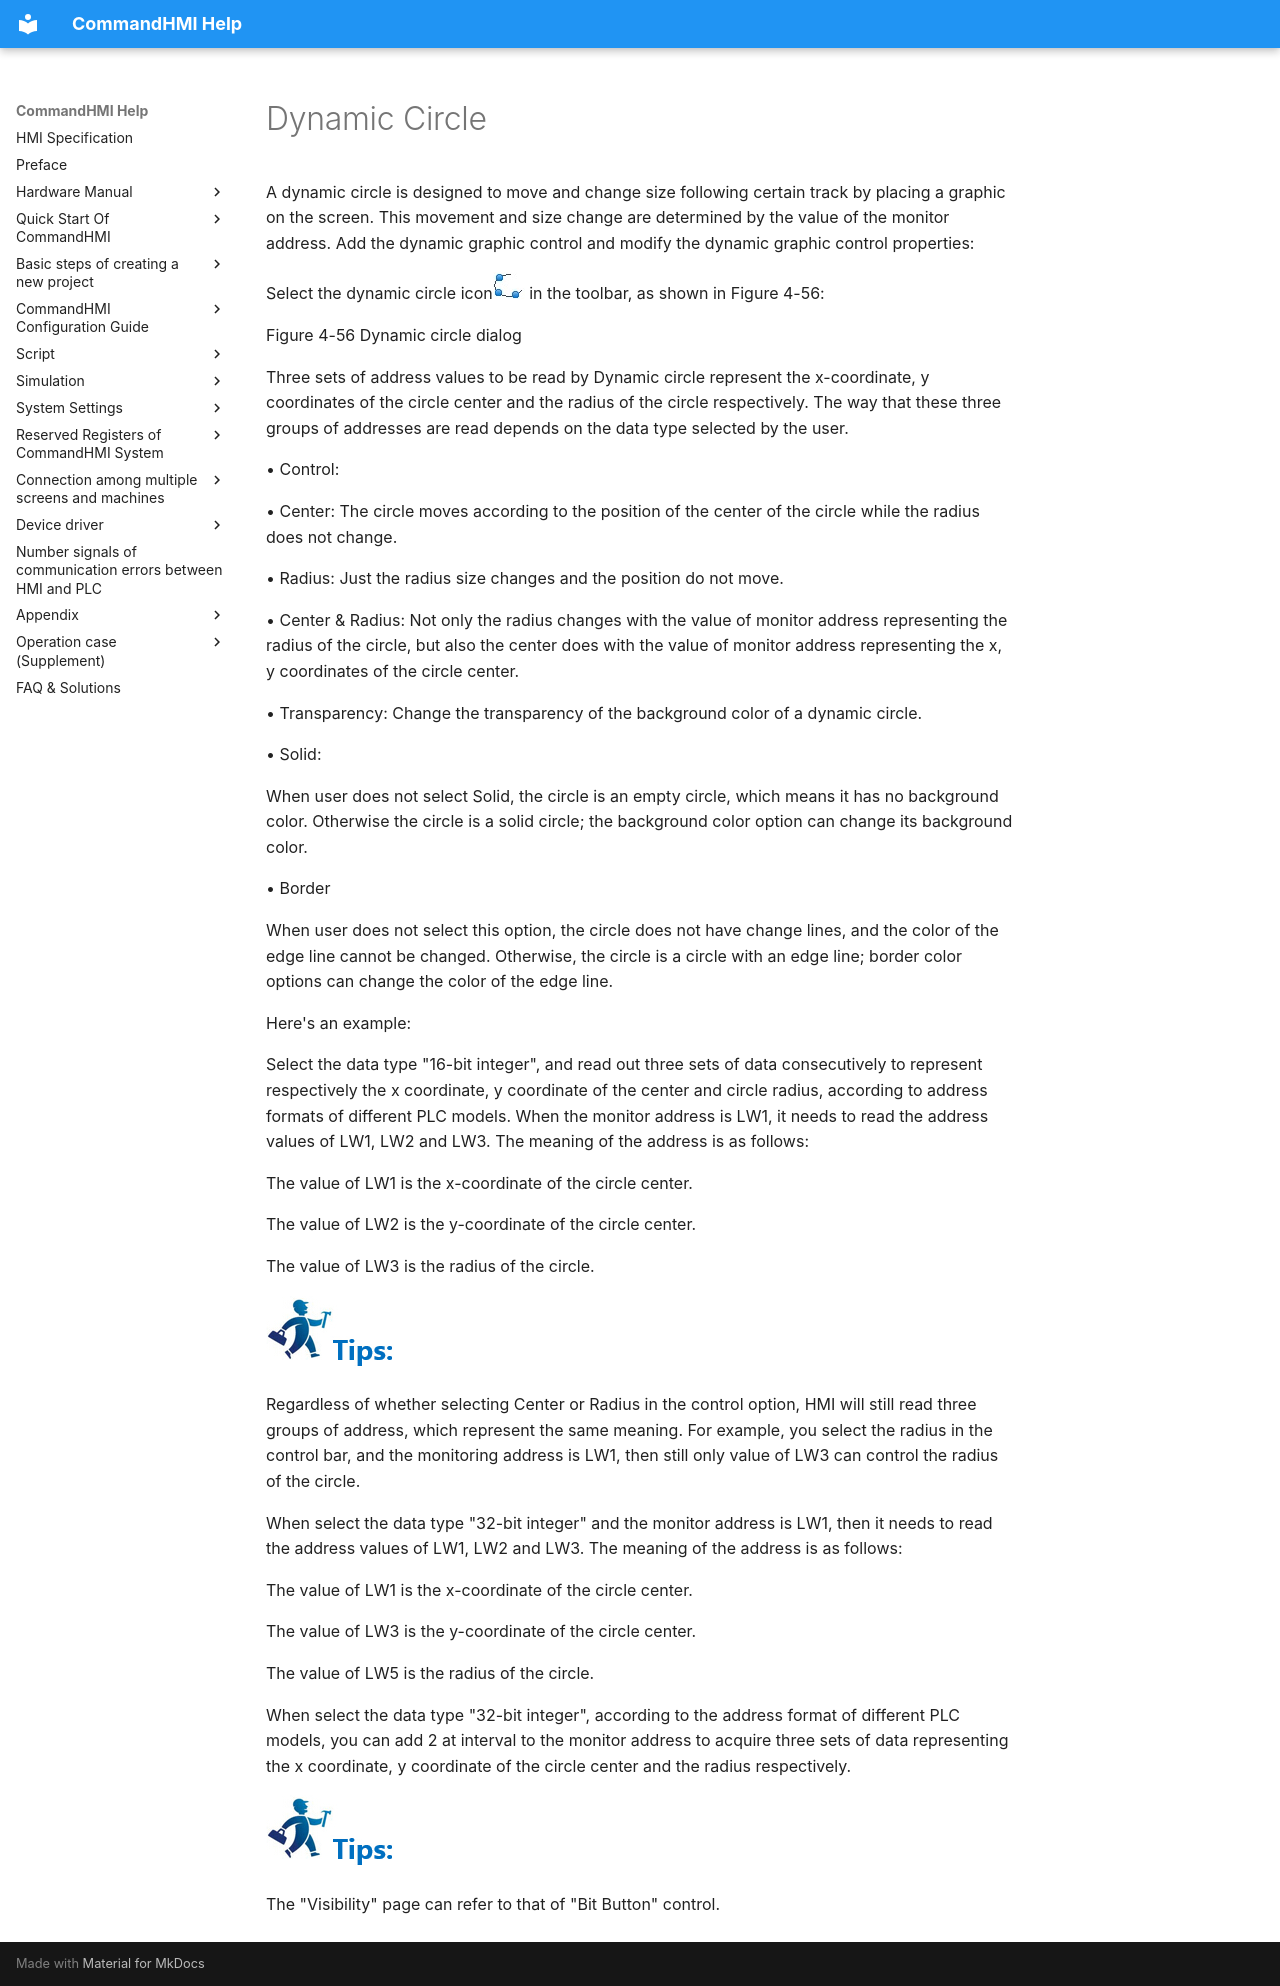

repository: AceAutomation/commandhmi-aide · page: en/configuration-guide/extended-controls/circle.html · generator: mkdocs

# Dynamic Circle

A dynamic circle is designed to move and change size following certain track by placing a graphic on the screen. This movement and size change are determined by the value of the monitor address. Add the dynamic graphic control and modify the dynamic graphic control properties:

Select the dynamic circle icon<img src="circle.files/image002.jpg" width="32" /> in the toolbar, as shown in Figure 4-56:

Figure 4-56    Dynamic circle dialog

Three sets of address values to be read by Dynamic circle represent the x-coordinate, y coordinates of the circle center and the radius of the circle respectively. The way that these three groups of addresses are read depends on the data type selected by the user.

• Control:

• Center: The circle moves according to the position of the center of the circle while the radius does not change.

• Radius: Just the radius size changes and the position do not move.

• Center & Radius: Not only the radius changes with the value of monitor address representing the radius of the circle, but also the center does with the value of monitor address representing the x, y coordinates of the circle center.

• Transparency: Change the transparency of the background color of a dynamic circle.

<span id="OLE_LINK564"></span><span id="OLE_LINK565"></span>• Solid:

When user does not select Solid, the circle is an empty circle, which means it has no background color. Otherwise the circle is a solid circle; the background color option can change its background color.

• Border

When user does not select this option, the circle does not have change lines, and the color of the edge line cannot be changed. Otherwise, the circle is a circle with an edge line; border color options can change the color of the edge line.

Here's an example:

Select the data type "16-bit integer", and read out three sets of data consecutively to represent respectively the x coordinate, y coordinate of the center and circle radius, according to address formats of different PLC models. When the monitor address is LW1, <span id="OLE_LINK548"></span><span id="OLE_LINK549"></span>it needs to read the address values of LW1, LW2 and LW3. The meaning of the address is as follows:

The value of LW1 is the x-coordinate of the circle center.

<span id="OLE_LINK552"></span><span id="OLE_LINK553"></span>         The value of LW2 is the y-coordinate of the circle center.

The value of LW3 is the radius of the circle.

<img src="circle.files/image004.jpg" width="130" />

Regardless of whether selecting Center or Radius in the control option, HMI will still read three groups of address, which represent the same meaning. For example, you select the radius in the control bar, and the monitoring address is LW1, then still only value of LW3 can control the radius of the circle.

When select the data type "32-bit integer" and the monitor address is LW1, then it needs to read the address values of LW1, LW2 and LW3. The meaning of the address is as follows:

<span id="OLE_LINK550"></span><span id="OLE_LINK551"></span>The value of LW1 is the x-coordinate of the circle center.

The value of LW3 is the y-coordinate of the circle center.

The value of LW5 is the radius of the circle.

When select the data type "32-bit integer", according to the address format of different PLC models, you can add 2 at interval to the monitor address to acquire three sets of data representing the x coordinate, y coordinate of the circle center and the radius respectively.

<img src="circle.files/image004.jpg" width="130" />

The "Visibility" page can refer to that of "Bit Button" control.
